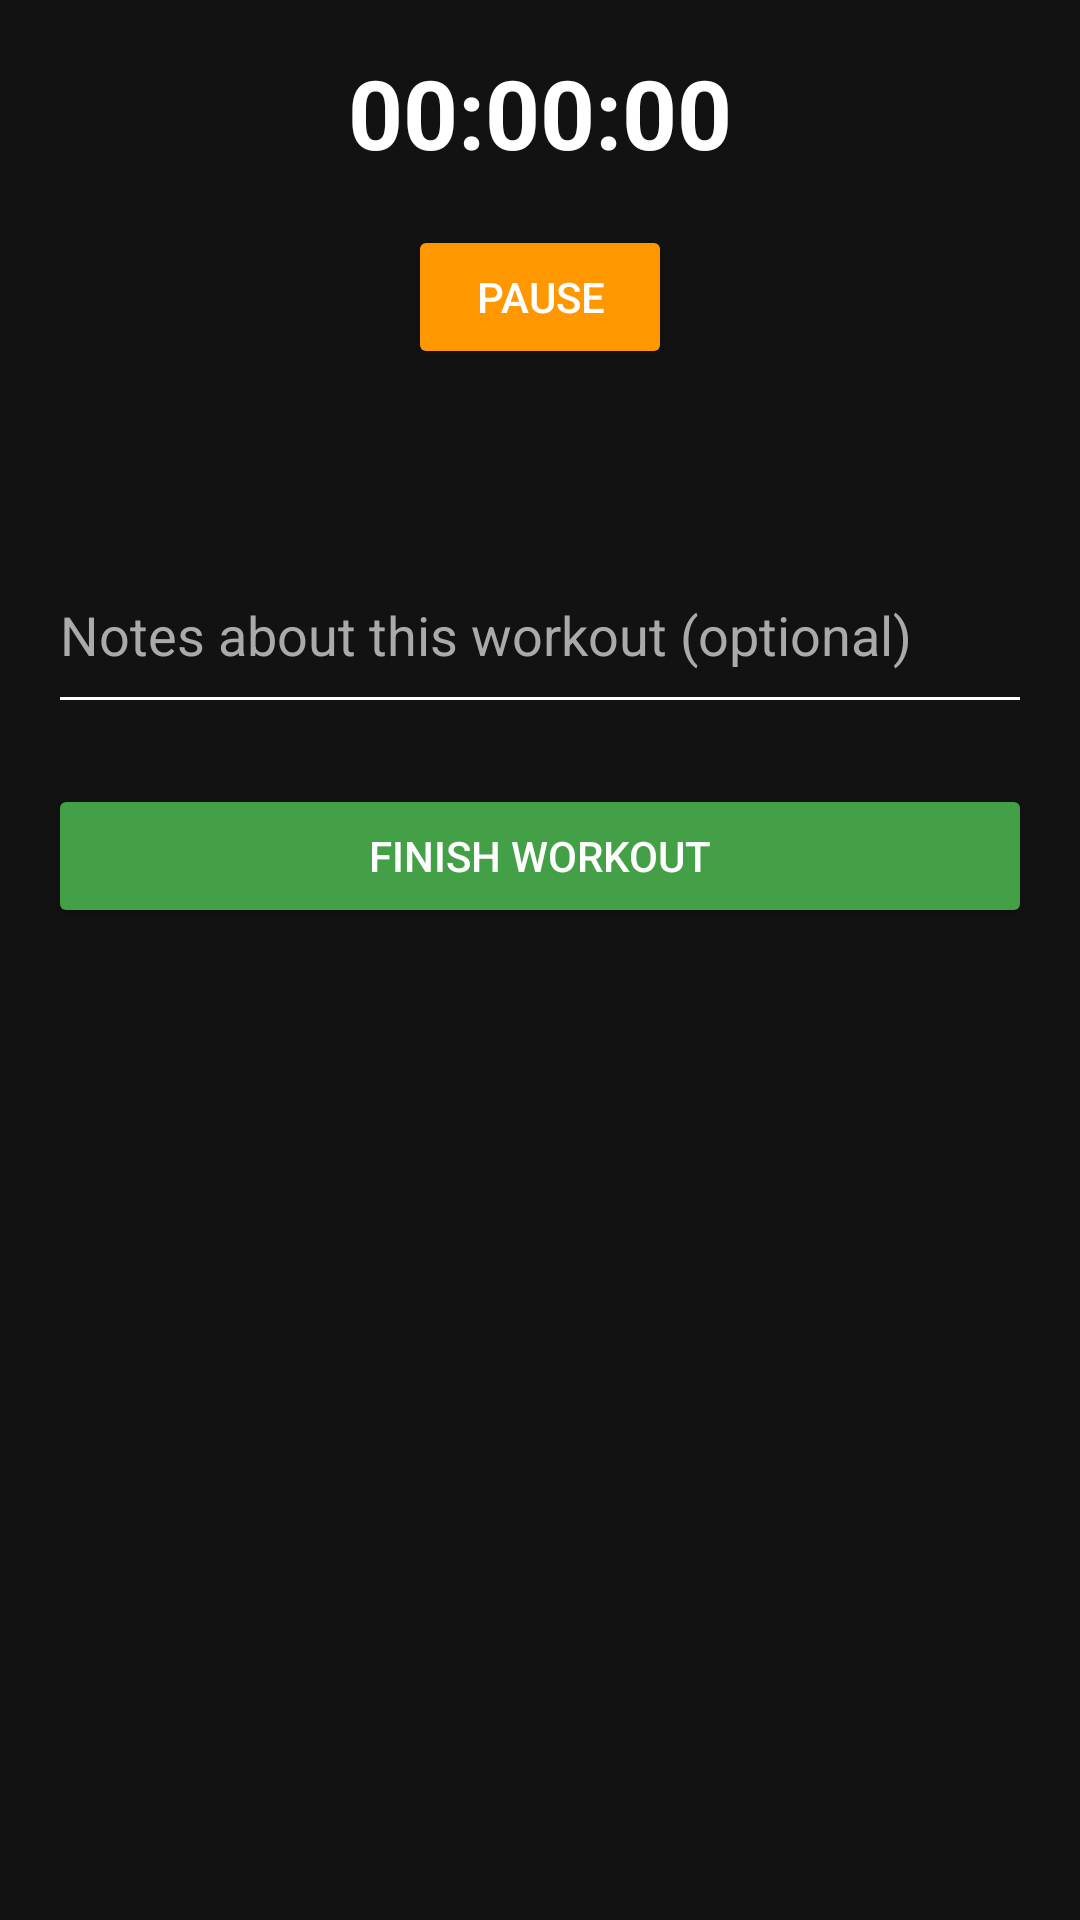

Android layout source for this screen:
<!-- AndroidManifest.xml: application theme Theme.Sportify -->
<!-- res/layout/activity_track_workout.xml -->
<?xml version="1.0" encoding="utf-8"?>
<ScrollView xmlns:android="http://schemas.android.com/apk/res/android"
    android:layout_width="match_parent"
    android:layout_height="match_parent"
    android:background="#121212"
    android:padding="16dp">

    <LinearLayout
        android:layout_width="match_parent"
        android:layout_height="wrap_content"
        android:orientation="vertical">

        
        <TextView
            android:id="@+id/tvWorkoutTimer"
            android:layout_width="wrap_content"
            android:layout_height="wrap_content"
            android:text="00:00:00"
            android:textColor="@android:color/white"
            android:textSize="32sp"
            android:textStyle="bold"
            android:layout_gravity="center_horizontal"
            android:layout_marginBottom="16dp" />

        
        <Button
            android:id="@+id/btnPauseResume"
            android:layout_width="wrap_content"
            android:layout_height="wrap_content"
            android:text="Pause"
            android:backgroundTint="#FF9800"
            android:textColor="@android:color/white"
            android:layout_gravity="center_horizontal"
            android:layout_marginBottom="24dp" />

        
        <LinearLayout
            android:id="@+id/setContainer"
            android:layout_width="match_parent"
            android:layout_height="wrap_content"
            android:orientation="vertical"
            android:layout_marginBottom="32dp" />

        <EditText
            android:id="@+id/editNotes"
            android:layout_width="match_parent"
            android:layout_height="wrap_content"
            android:hint="Notes about this workout (optional)"
            android:backgroundTint="#FFFFFF"
            android:textColor="#FFFFFF"
            android:textColorHint="#AAAAAA"
            android:inputType="textMultiLine"
            android:minLines="2"
            android:maxLines="4"
            android:layout_marginBottom="20dp" />

        
        <Button
            android:id="@+id/btnFinishWorkout"
            android:layout_width="match_parent"
            android:layout_height="wrap_content"
            android:text="Finish Workout"
            android:backgroundTint="#43A047"
            android:textColor="@android:color/white"
            android:layout_marginBottom="16dp" />
    </LinearLayout>
</ScrollView>
<!-- resources referenced by this layout -->
<resources>
  <style name="Theme.Sportify" parent="Base.Theme.Sportify" />
  <style name="Base.Theme.Sportify" parent="Theme.Material3.DayNight.NoActionBar">
          
          
      </style>
</resources>
